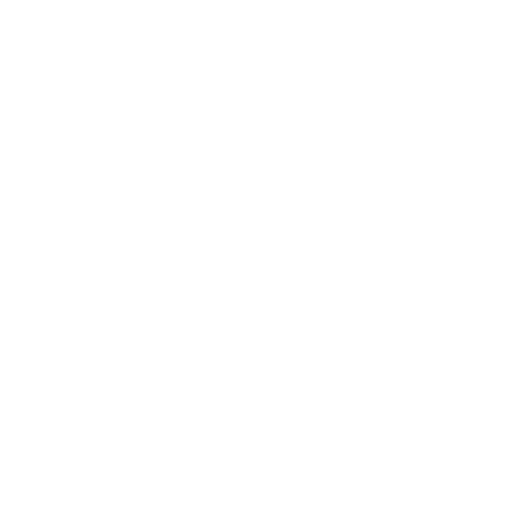
t = 0.00 s
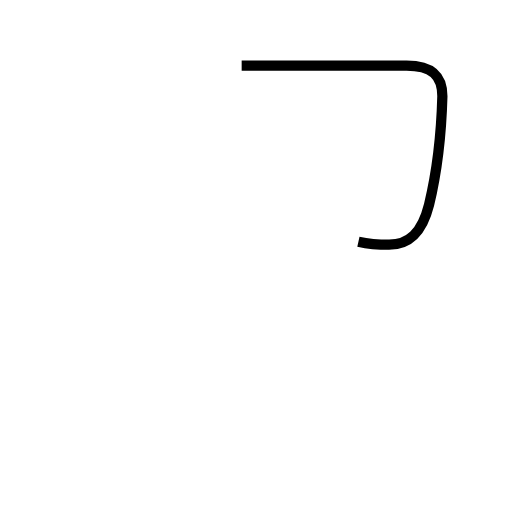
t = 1.24 s
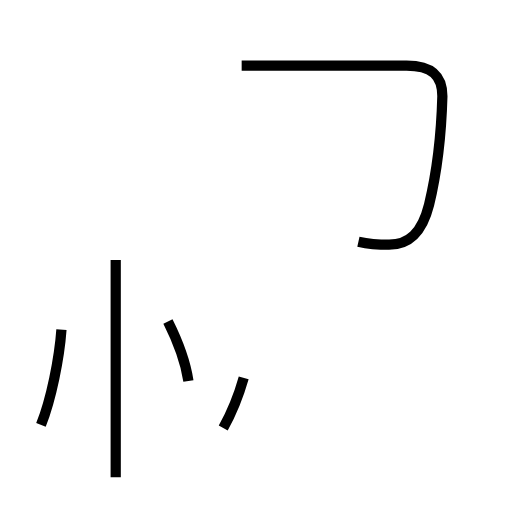
t = 2.50 s
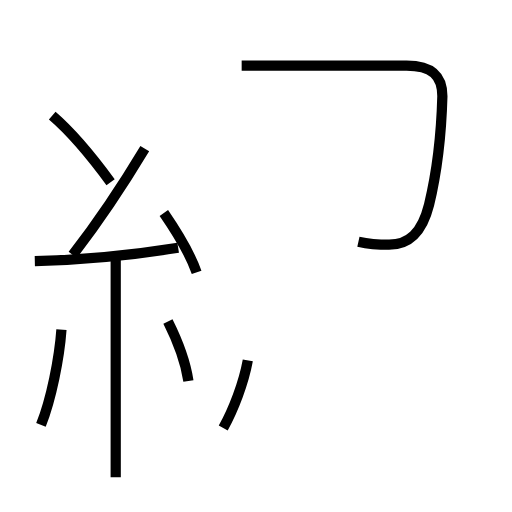
t = 3.81 s
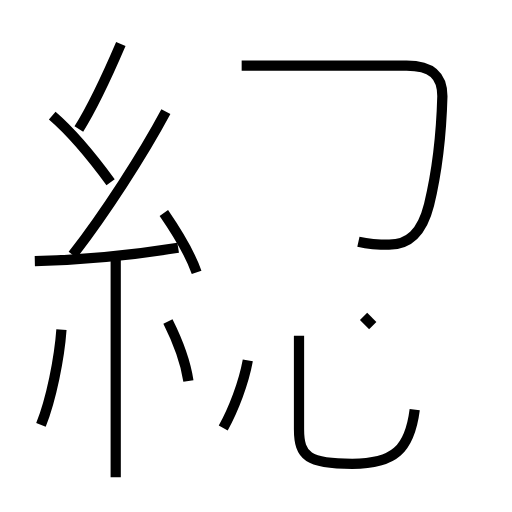
t = 5.02 s
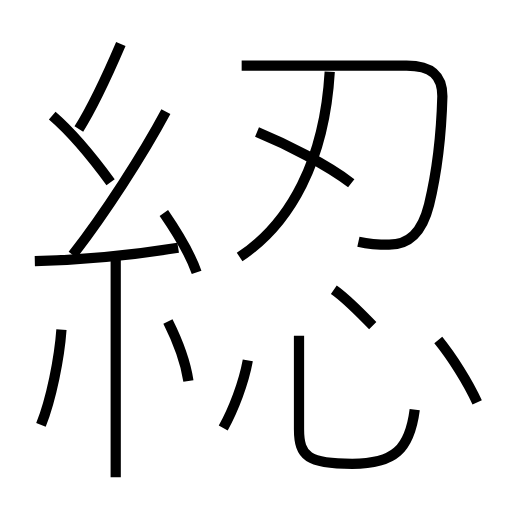
t = 6.30 s

The animated SVG that drew these frames (rendered in a browser with its animation timeline set to each time). Animation: 15 SMIL elements (animate=15); one cycle of 6.30 s.

<?xml version='1.0' encoding='utf-8'?>
<svg viewBox="0.0 -6.0 50.0 50.0" version="1.1" xmlns="http://www.w3.org/2000/svg"><rect x="-1000" y="-1000" width="2000" height="2000" stroke="white" fill="white" /><g style="fill:none;stroke:#000000;stroke-width:1"><path d="M 35.0 -20.4 C 35.9 -20.2 37.0 -20.1 38.0 -20.1 C 39.9 -20.1 41.2 -21.2 41.9 -24.0 C 42.6 -26.9 43.1 -30.9 43.2 -34.6 C 43.2 -36.6 42.2 -37.6 39.7 -37.6 L 23.6 -37.6 " transform="translate(0.0 38.0)" stroke-dasharray="41.1648997334717" stroke-dashoffset="41.1648997334717"><animate attributeName="stroke-dashoffset" from="41.1648997334717" to="0" dur="1.234946992004151s" begin="0s" fill="freeze" /></path><path d="M 4.0 -2.5 C 5.0 -5.0 5.8 -9.0 6.0 -11.8 " transform="translate(0.0 38.0)" stroke-dasharray="9.542632907847509" stroke-dashoffset="9.542632907847509"><animate attributeName="stroke-dashoffset" from="9.542632907847509" to="0" dur="0.2862789872354252s" begin="1.234946992004151s" fill="freeze" /></path><path d="M 11.3 2.6 L 11.3 -18.6 " transform="translate(0.0 38.0)" stroke-dasharray="21.200000000000003" stroke-dashoffset="21.200000000000003"><animate attributeName="stroke-dashoffset" from="21.200000000000003" to="0" dur="0.636s" begin="1.5212259792395761s" fill="freeze" /></path><path d="M 18.4 -6.8 C 18.1 -8.8 17.2 -11.0 16.4 -12.6 " transform="translate(0.0 38.0)" stroke-dasharray="6.1585263124305705" stroke-dashoffset="6.1585263124305705"><animate attributeName="stroke-dashoffset" from="6.1585263124305705" to="0" dur="0.18475578937291712s" begin="2.157225979239576s" fill="freeze" /></path><path d="M 21.8 -2.2 C 22.8 -4.0 23.8 -6.6 24.2 -8.8 " transform="translate(0.0 38.0)" stroke-dasharray="7.0500443599205465" stroke-dashoffset="7.0500443599205465"><animate attributeName="stroke-dashoffset" from="7.0500443599205465" to="0" dur="0.21150133079761638s" begin="2.3419817686124933s" fill="freeze" /></path><path d="M 3.4 -18.5 C 7.8 -18.6 13.0 -19.1 17.4 -19.8 " transform="translate(0.0 38.0)" stroke-dasharray="14.069975493313311" stroke-dashoffset="14.069975493313311"><animate attributeName="stroke-dashoffset" from="14.069975493313311" to="0" dur="0.42209926479939935s" begin="2.55348309941011s" fill="freeze" /></path><path d="M 10.8 -26.2 C 8.6 -29.2 6.5 -31.5 5.1 -32.7 " transform="translate(0.0 38.0)" stroke-dasharray="8.661035134148943" stroke-dashoffset="8.661035134148943"><animate attributeName="stroke-dashoffset" from="8.661035134148943" to="0" dur="0.25983105402446827s" begin="2.9755823642095094s" fill="freeze" /></path><path d="M 19.2 -17.4 C 18.5 -19.4 17.1 -21.6 16.0 -23.2 " transform="translate(0.0 38.0)" stroke-dasharray="6.642286189641358" stroke-dashoffset="6.642286189641358"><animate attributeName="stroke-dashoffset" from="6.642286189641358" to="0" dur="0.19926858568924075s" begin="3.2354134182339775s" fill="freeze" /></path><path d="M 7.1 -19.1 C 10.2 -23.1 13.9 -28.8 16.2 -33.1 " transform="translate(0.0 38.0)" stroke-dasharray="16.71397701357488" stroke-dashoffset="16.71397701357488"><animate attributeName="stroke-dashoffset" from="16.71397701357488" to="0" dur="0.5014193104072464s" begin="3.434682003923218s" fill="freeze" /></path><path d="M 40.5 -4.0 C 40.0 -0.1 38.5 1.3 34.4 1.3 C 30.1 1.3 29.2 0.6 29.2 -2.1 L 29.2 -11.2 " transform="translate(0.0 38.0)" stroke-dasharray="25.643728243802343" stroke-dashoffset="25.643728243802343"><animate attributeName="stroke-dashoffset" from="25.643728243802343" to="0" dur="0.7693118473140703s" begin="3.9361013143304646s" fill="freeze" /></path><path d="M 7.7 -31.4 C 9.2 -33.8 10.6 -36.9 11.8 -39.7 " transform="translate(0.0 38.0)" stroke-dasharray="9.266070626518161" stroke-dashoffset="9.266070626518161"><animate attributeName="stroke-dashoffset" from="9.266070626518161" to="0" dur="0.2779821187955448s" begin="4.705413161644535s" fill="freeze" /></path><path d="M 36.4 -12.2 C 35.2 -13.4 33.9 -14.8 32.6 -15.7 " transform="translate(0.0 38.0)" stroke-dasharray="5.173485813173629" stroke-dashoffset="5.173485813173629"><animate attributeName="stroke-dashoffset" from="5.173485813173629" to="0" dur="0.15520457439520888s" begin="4.98339528044008s" fill="freeze" /></path><path d="M 46.6 -4.7 C 45.7 -6.7 44.1 -9.2 42.8 -10.8 " transform="translate(0.0 38.0)" stroke-dasharray="7.203455490583048" stroke-dashoffset="7.203455490583048"><animate attributeName="stroke-dashoffset" from="7.203455490583048" to="0" dur="0.21610366471749143s" begin="5.138599854835289s" fill="freeze" /></path><path d="M 23.4 -18.9 C 28.4 -22.2 31.7 -28.4 32.2 -37.0 " transform="translate(0.0 38.0)" stroke-dasharray="20.87642127271392" stroke-dashoffset="20.87642127271392"><animate attributeName="stroke-dashoffset" from="20.87642127271392" to="0" dur="0.6262926381814176s" begin="5.35470351955278s" fill="freeze" /></path><path d="M 34.3 -26.1 C 32.0 -27.9 28.0 -29.9 25.1 -31.1" transform="translate(0.0 38.0)" stroke-dasharray="10.496747689559603" stroke-dashoffset="10.496747689559603"><animate attributeName="stroke-dashoffset" from="10.496747689559603" to="0" dur="0.3149024306867881s" begin="5.9809961577341975s" fill="freeze" /></path></g></svg>
